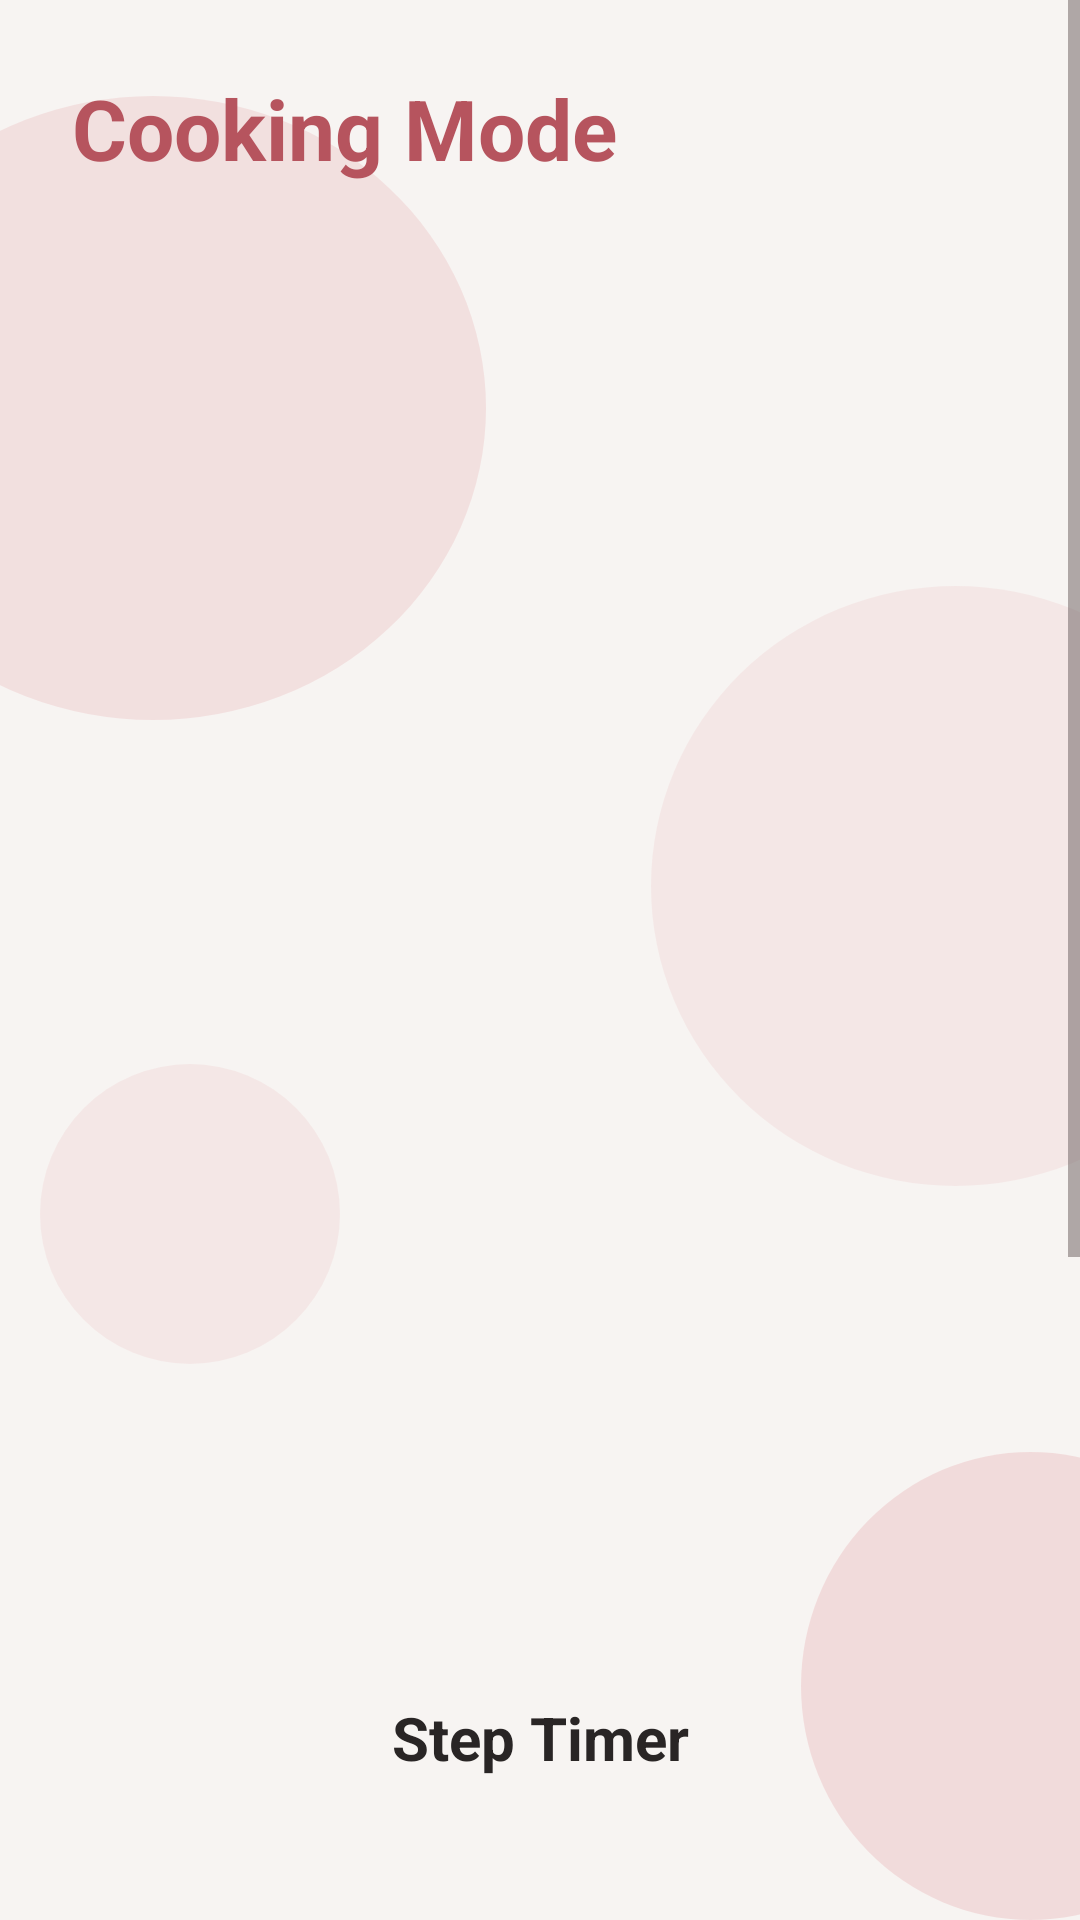

Layout XML and referenced resources for this Android screen:
<!-- AndroidManifest.xml: application theme Theme.RecipeApp -->
<!-- res/layout/fragment_cooking.xml -->
<?xml version="1.0" encoding="utf-8"?>
<androidx.constraintlayout.widget.ConstraintLayout xmlns:android="http://schemas.android.com/apk/res/android"
    xmlns:app="http://schemas.android.com/apk/res-auto"
    xmlns:tools="http://schemas.android.com/tools"
    android:layout_width="match_parent"
    android:layout_height="match_parent"
    tools:context=".ui.cooking.CookingFragment">

    <include layout="@layout/bg_circles_soft" />
    <ScrollView
        android:layout_width="0dp"
        android:layout_height="0dp"
        android:fillViewport="true"
        app:layout_constraintWidth_max="520dp"
        app:layout_constraintTop_toTopOf="parent"
        app:layout_constraintBottom_toBottomOf="parent"
        app:layout_constraintStart_toStartOf="parent"
        app:layout_constraintEnd_toEndOf="parent">

        <LinearLayout
            android:layout_width="match_parent"
            android:layout_height="wrap_content"
            android:orientation="vertical"
            android:paddingHorizontal="24dp"
            android:paddingVertical="24dp">

            <TextView
                android:id="@+id/tv_cooking_title"
                style="@style/AppTitle"
                android:layout_width="match_parent"
                android:layout_height="wrap_content"
                android:text="@string/cooking_title" />

            <TextView
                android:id="@+id/tv_cooking_recipe_name"
                style="@style/AppSubtitle"
                android:layout_width="match_parent"
                android:layout_height="wrap_content"
                android:layout_marginTop="8dp"
                tools:text="Homemade Pasta" />

            <TextView
                android:id="@+id/tv_cooking_step_counter"
                style="@style/AppSubtitle"
                android:layout_width="match_parent"
                android:layout_height="wrap_content"
                android:layout_marginTop="24dp"
                android:gravity="center"
                tools:text="Step 2 of 5" />

            <TextView
                android:id="@+id/tv_cooking_step_title"
                style="@style/AppTitle"
                android:layout_width="match_parent"
                android:layout_height="wrap_content"
                android:layout_marginTop="12dp"
                android:gravity="center"
                tools:text="Cook the pasta" />

            <ImageView
                android:id="@+id/iv_cooking_step_photo"
                android:layout_width="match_parent"
                android:layout_height="200dp"
                android:layout_marginTop="24dp"
                android:contentDescription="@string/cooking_photo_description"
                android:scaleType="centerCrop"
                tools:src="@tools:sample/backgrounds/scenic" />

            <TextView
                android:id="@+id/tv_cooking_step_description"
                style="@style/AppText"
                android:layout_width="match_parent"
                android:layout_height="wrap_content"
                android:layout_marginTop="24dp"
                tools:text="Bring water to a boil, add the pasta and cook until tender." />

            <TextView
                android:id="@+id/tv_cooking_step_type"
                style="@style/AppText"
                android:layout_width="match_parent"
                android:layout_height="wrap_content"
                android:layout_marginTop="16dp"
                tools:text="Preparation type: Boiling" />

            <TextView
                android:id="@+id/tv_cooking_step_duration"
                style="@style/AppText"
                android:layout_width="match_parent"
                android:layout_height="wrap_content"
                android:layout_marginTop="8dp"
                tools:text="Duration: 10 minutes" />

            <TextView
                android:id="@+id/tv_cooking_timer_title"
                style="@style/AppSubtitle"
                android:layout_width="match_parent"
                android:layout_height="wrap_content"
                android:layout_marginTop="32dp"
                android:gravity="center"
                android:text="@string/cooking_timer_title" />

            <TextView
                android:id="@+id/tv_cooking_timer"
                style="@style/AppTitle"
                android:layout_width="match_parent"
                android:layout_height="wrap_content"
                android:layout_marginTop="12dp"
                android:gravity="center"
                tools:text="10:00" />

            <LinearLayout
                android:layout_width="match_parent"
                android:layout_height="wrap_content"
                android:layout_marginTop="16dp"
                android:orientation="horizontal">

                <Button
                    android:id="@+id/btn_cooking_timer_start"
                    style="@style/PrimaryButton"
                    android:layout_width="0dp"
                    android:layout_height="wrap_content"
                    android:layout_weight="1"
                    android:layout_marginEnd="4dp"
                    android:text="@string/cooking_timer_start" />

                <Button
                    android:id="@+id/btn_cooking_timer_pause"
                    style="@style/SecondaryButton"
                    android:layout_width="0dp"
                    android:layout_height="wrap_content"
                    android:layout_weight="1"
                    android:layout_marginHorizontal="4dp"
                    android:text="@string/cooking_timer_pause" />

                <Button
                    android:id="@+id/btn_cooking_timer_reset"
                    style="@style/SecondaryButton"
                    android:layout_width="0dp"
                    android:layout_height="wrap_content"
                    android:layout_weight="1"
                    android:layout_marginStart="4dp"
                    android:text="@string/cooking_timer_reset" />

            </LinearLayout>

            <TextView
                android:id="@+id/tv_cooking_navigation_hint"
                style="@style/AppText"
                android:layout_width="match_parent"
                android:layout_height="wrap_content"
                android:layout_marginTop="32dp"
                android:gravity="center"
                android:text="@string/cooking_navigation_hint" />

            <LinearLayout
                android:layout_width="match_parent"
                android:layout_height="wrap_content"
                android:layout_marginTop="16dp"
                android:orientation="horizontal">

                <Button
                    android:id="@+id/btn_cooking_previous"
                    style="@style/SecondaryButton"
                    android:layout_width="0dp"
                    android:layout_height="wrap_content"
                    android:layout_weight="1"
                    android:layout_marginEnd="8dp"
                    android:text="@string/cooking_previous" />

                <Button
                    android:id="@+id/btn_cooking_next"
                    style="@style/PrimaryButton"
                    android:layout_width="0dp"
                    android:layout_height="wrap_content"
                    android:layout_weight="1"
                    android:layout_marginStart="8dp"
                    android:text="@string/cooking_next" />

            </LinearLayout>

            <Button
                android:id="@+id/btn_cooking_finish"
                style="@style/SecondaryButton"
                android:layout_width="match_parent"
                android:layout_height="wrap_content"
                android:layout_marginTop="32dp"
                android:text="@string/cooking_finish" />

        </LinearLayout>
    </ScrollView>

</androidx.constraintlayout.widget.ConstraintLayout>
<!-- res/layout/bg_circles_soft.xml (included above) -->
<?xml version="1.0" encoding="utf-8"?>
<merge xmlns:android="http://schemas.android.com/apk/res/android"
    xmlns:app="http://schemas.android.com/apk/res-auto">

    <View
        android:id="@+id/view_register_circle_1"
        android:layout_width="222dp"
        android:layout_height="208dp"
        android:alpha="0.25"
        android:background="@drawable/bg_circle"
        android:translationX="-60dp"
        app:layout_constraintBottom_toBottomOf="parent"
        app:layout_constraintEnd_toEndOf="parent"
        app:layout_constraintHorizontal_bias="0.0"
        app:layout_constraintStart_toStartOf="parent"
        app:layout_constraintTop_toTopOf="parent"
        app:layout_constraintVertical_bias="0.074" />

    <View
        android:id="@+id/view_register_circle_2"
        android:layout_width="203dp"
        android:layout_height="200dp"
        android:alpha="0.15"
        android:background="@drawable/bg_circle"
        android:translationX="60dp"
        app:layout_constraintBottom_toBottomOf="parent"
        app:layout_constraintEnd_toEndOf="parent"
        app:layout_constraintHorizontal_bias="1.0"
        app:layout_constraintStart_toStartOf="parent"
        app:layout_constraintTop_toTopOf="parent"
        app:layout_constraintVertical_bias="0.444" />

    <View
        android:id="@+id/view_register_circle_3"
        android:layout_width="153dp"
        android:layout_height="156dp"
        android:alpha="0.3"
        android:background="@drawable/bg_circle"
        android:translationX="60dp"
        app:layout_constraintBottom_toBottomOf="parent"
        app:layout_constraintEnd_toEndOf="parent"
        app:layout_constraintHorizontal_bias="1.0"
        app:layout_constraintStart_toStartOf="parent"
        app:layout_constraintTop_toTopOf="parent"
        app:layout_constraintVertical_bias="1.0" />

    <View
        android:id="@+id/view_register_circle_4"
        android:layout_width="100dp"
        android:layout_height="100dp"
        android:alpha="0.15"
        android:background="@drawable/bg_circle"
        android:translationX="0dp"
        app:layout_constraintBottom_toBottomOf="parent"
        app:layout_constraintEnd_toEndOf="parent"
        app:layout_constraintHorizontal_bias="0.051"
        app:layout_constraintStart_toStartOf="parent"
        app:layout_constraintTop_toTopOf="parent"
        app:layout_constraintVertical_bias="0.657" />
</merge>
<!-- resources referenced by this layout -->
<resources>
  <!-- drawable bg_circle (drawable) -->
  <?xml version="1.0" encoding="utf-8"?>
  <shape xmlns:android="http://schemas.android.com/apk/res/android"
      android:shape="oval">
  
      <solid android:color="@color/app_circle" />
  
  </shape>
  <string name="cooking_finish">Finish Cooking</string>
  <string name="cooking_navigation_hint">Swipe or wave to move between steps. Hold your hand near the sensor for more than 3 seconds to go back.</string>
  <string name="cooking_next">Next</string>
  <string name="cooking_photo_description">Current preparation step photo</string>
  <string name="cooking_previous">Previous</string>
  <string name="cooking_timer_pause">Pause</string>
  <string name="cooking_timer_reset">Reset</string>
  <string name="cooking_timer_start">Start</string>
  <string name="cooking_timer_title">Step Timer</string>
  <string name="cooking_title">Cooking Mode</string>
  <style name="AppSubtitle">
          <item name="android:textColor">@color/app_text</item>
          <item name="android:textSize">20sp</item>
          <item name="android:textStyle">bold</item>
      </style>
  <style name="AppText">
          <item name="android:textColor">@color/app_text</item>
          <item name="android:textSize">16sp</item>
          <item name="android:textStyle">normal</item>
      </style>
  <style name="AppTitle">
          <item name="android:textColor">@color/app_primary</item>
          <item name="android:textSize">28sp</item>
          <item name="android:textStyle">bold</item>
      </style>
  <style name="PrimaryButton" parent="Widget.Material3.Button">
          <item name="backgroundTint">@color/app_primary</item>
          <item name="android:textColor">@color/app_on_primary</item>
          <item name="android:textSize">16sp</item>
          <item name="android:textStyle">bold</item>
          <item name="android:textAllCaps">false</item>
          <item name="android:minHeight">52dp</item>
          <item name="cornerRadius">16dp</item>
      </style>
  <style name="SecondaryButton" parent="Widget.Material3.Button.OutlinedButton">
          <item name="backgroundTint">@color/app_surface</item>
          <item name="android:textColor">@color/app_text</item>
          <item name="android:textSize">16sp</item>
          <item name="android:textAllCaps">false</item>
          <item name="android:minHeight">52dp</item>
          <item name="cornerRadius">16dp</item>
          <item name="strokeColor">@color/app_primary</item>
          <item name="strokeWidth">2dp</item>
      </style>
  <style name="Theme.RecipeApp" parent="Base.Theme.RecipeApp" />
  <color name="app_circle">#E6A4A8</color>
  <color name="app_text">#292525</color>
  <color name="app_primary">#B6545E</color>
  <color name="app_on_primary">#FFFFFF</color>
  <color name="app_surface">#FFFDFC</color>
  <style name="Base.Theme.RecipeApp" parent="Theme.Material3.DayNight.NoActionBar">
  
          
          <item name="colorPrimary">@color/app_primary</item>
          <item name="colorOnPrimary">@color/app_on_primary</item>
  
          
          <item name="colorSecondary">@color/app_primary</item>
          <item name="colorOnSecondary">@color/app_on_primary</item>
  
          
          <item name="colorSurface">@color/app_surface</item>
          <item name="colorOnSurface">@color/app_text</item>
  
          
          <item name="colorOutline">@color/app_outline</item>
  
          
          <item name="android:windowBackground">@color/app_background</item>
          <item name="android:colorBackground">@color/app_background</item>
  
          
          <item name="android:textColorPrimary">@color/app_text</item>
          <item name="android:textColorSecondary">@color/app_text_secondary</item>
  
      </style>
  <color name="app_outline">#DCCBCB</color>
  <color name="app_background">#F7F4F2</color>
  <color name="app_text_secondary">#6D6262</color>
</resources>
